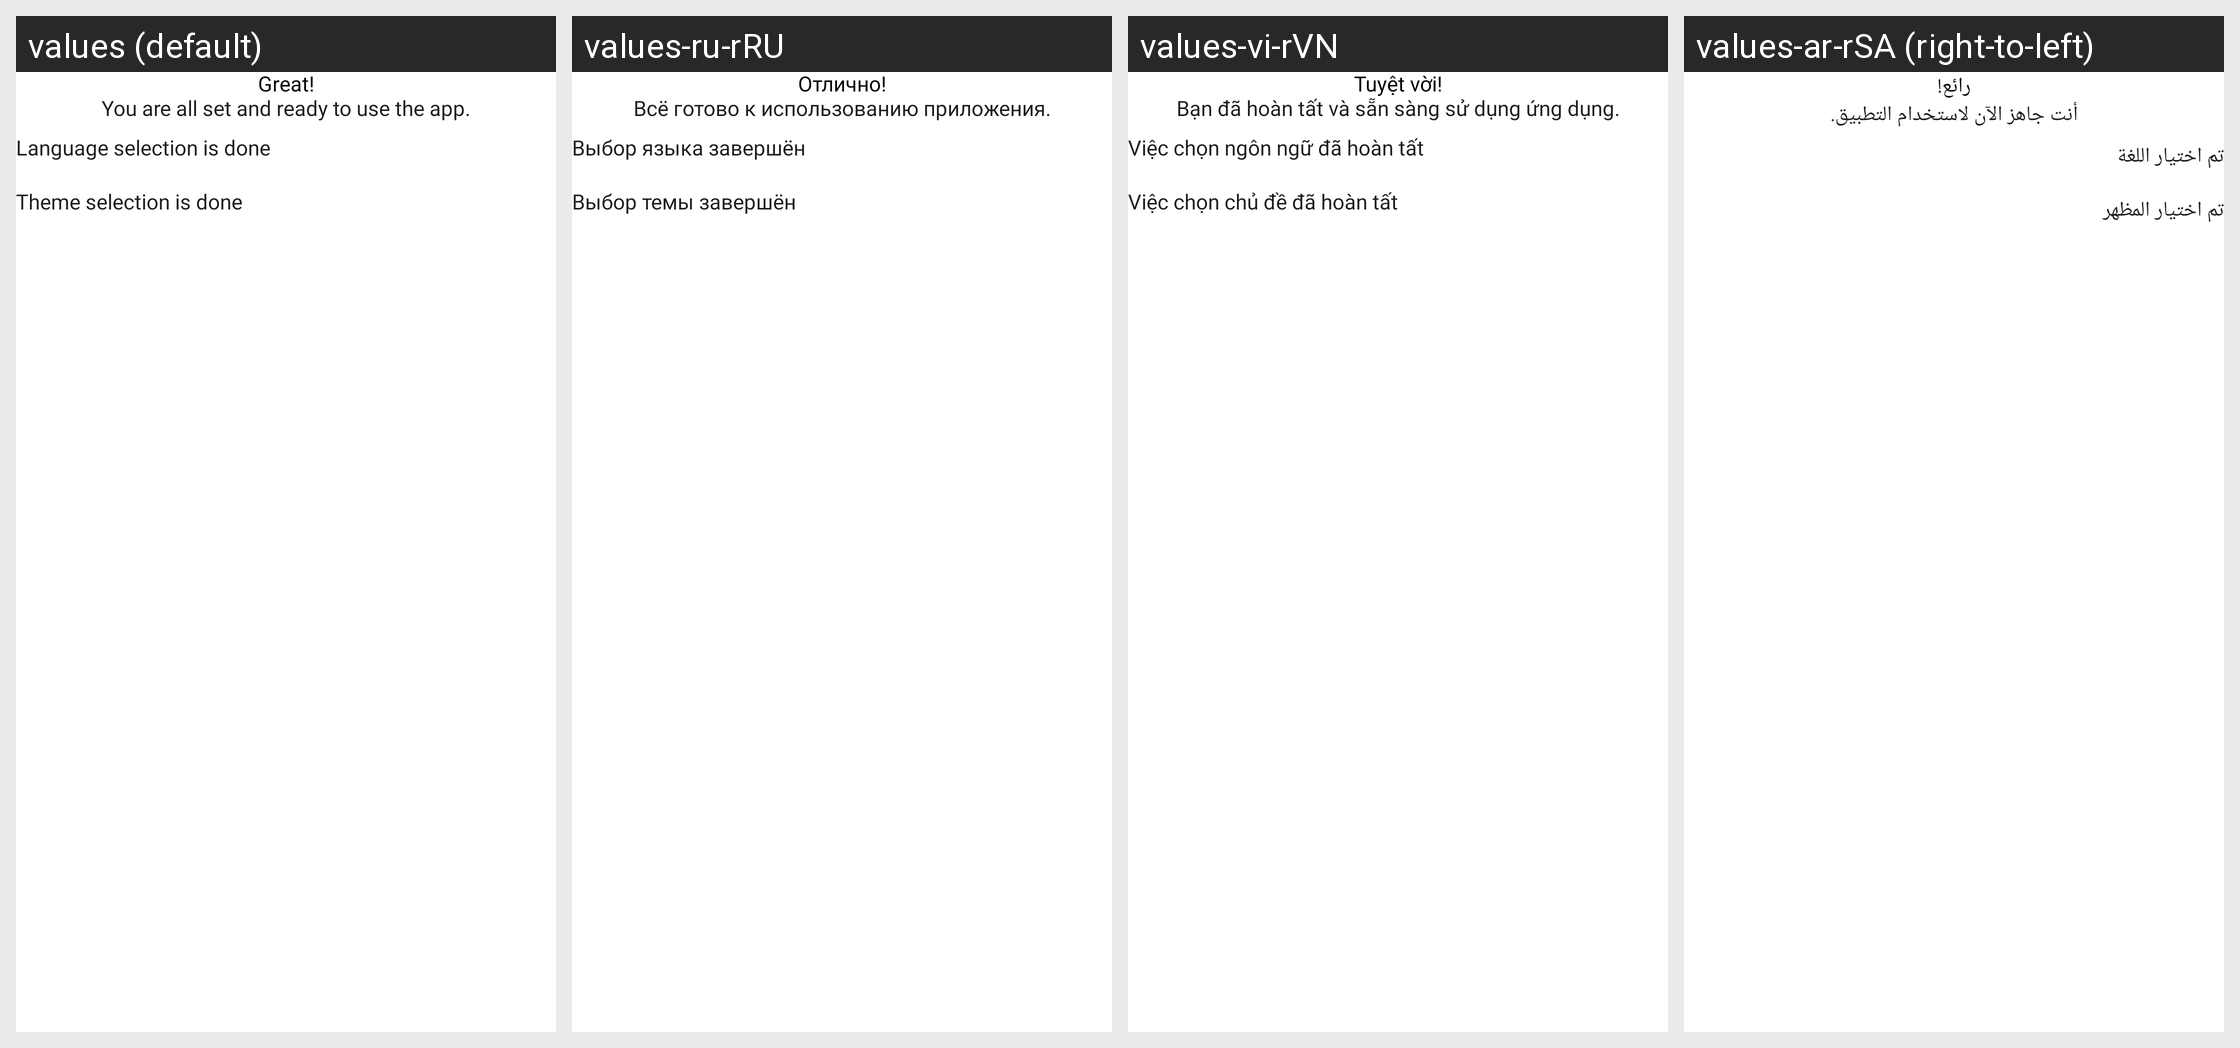

This grid shows one Android layout under several languages. Give, for every string resource on the screen, its name, the default text and each shown locale's text.
Android screen res/layout/fragment_ready_to_use.xml rendered under 4 locales, left to right: values (default), values-ru-rRU, values-vi-rVN, values-ar-rSA (right-to-left). Device: Nexus 5 (rendered at 1080×1920; each locale shown at half size, 540×960, under a caption strip naming it); theme AppTheme.
Other locales in the repository, not shown: values-de-rDE, values-es-rES, values-fa-rIR, values-fr-rFR, values-hi-rIN, values-in-rID, values-it-rIT, values-ko-rKR, values-ms-rMY, values-nl-rNL, values-pt-rPT, values-ro-rRO, values-th-rTH, values-tr-rTR.
Strings drawn on this screen, with the default value and each locale's value (text and hints the layout hard-codes, and strings that could not be matched under every locale, appear in the picture but are not listed):

you_are_all_set
  values: You are all set and ready to use the app.
  values-ru-rRU: Всё готово к использованию приложения.
  values-vi-rVN: Bạn đã hoàn tất và sẵn sàng sử dụng ứng dụng.
  values-ar-rSA: أنت جاهز الآن لاستخدام التطبيق.

great
  values: Great!
  values-ru-rRU: Отлично!
  values-vi-rVN: Tuyệt vời!
  values-ar-rSA: رائع!

language_selection_done
  values: Language selection is done
  values-ru-rRU: Выбор языка завершён
  values-vi-rVN: Việc chọn ngôn ngữ đã hoàn tất
  values-ar-rSA: تم اختيار اللغة

theme_selection_done
  values: Theme selection is done
  values-ru-rRU: Выбор темы завершён
  values-vi-rVN: Việc chọn chủ đề đã hoàn tất
  values-ar-rSA: تم اختيار المظهر
